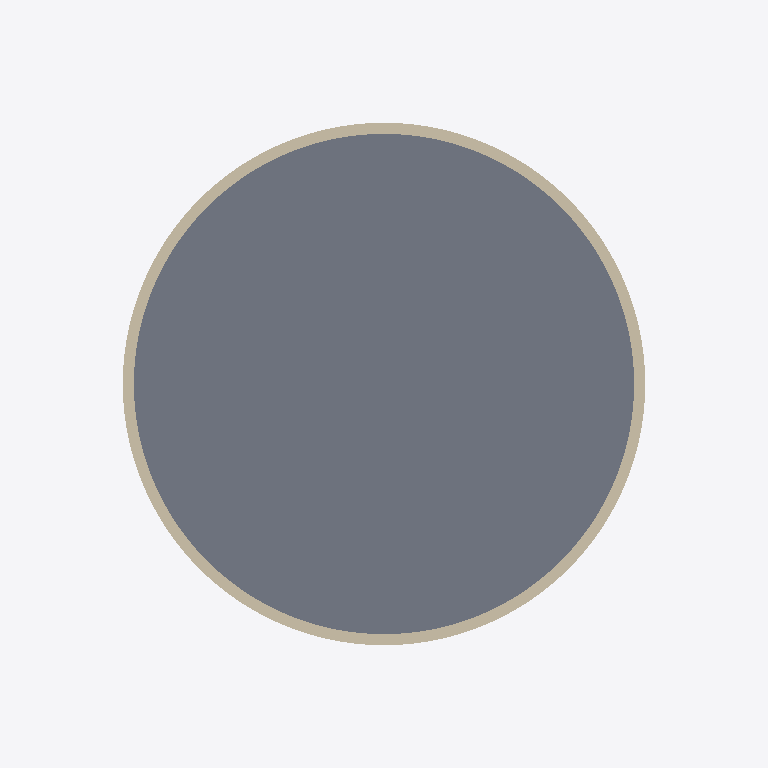
Plan cut of the same IFC building model at storey '标高 1' (level 0.00 m, cut at 1.40 m), seen from above with north up, elements coloured by IFC class (only those large enough to see are counted): 2 walls (beige), 1 slab (grey). Cut surfaces are drawn darker.
Extent 11.3 m × 12.8 m × 8.0 m (x, y, z). Storeys (4): 标高 1 at 0.00 m; 标高 2 at 4.00 m; 标高 3 at 5.50 m; 标高 4 at 7.80 m. Elements (6): 2 IfcSlab, 2 IfcWallStandardCase, 1 IfcRailing, 1 IfcRoof.

HEADER;
FILE_DESCRIPTION(('ViewDefinition [CoordinationView_V2.0]','RevitIdentifiers [VersionGUID: c082e935-ee84-4b83-8227-adb4968eb71b, NumberOfSaves: 2]','CoordinateReference [CoordinateBase: 共享坐标]'),'2;1');
FILE_NAME('项目编号','2025-03-21T12:49:16+08:00',(''),(''),'ODA SDAI 23.12','Autodesk Revit 24.0.4.427 (CHS) - IFC 24.0.4.427','');
FILE_SCHEMA(('IFC2X3'));
ENDSEC;
DATA;
#90=IFCPROJECT('2F8qUq0YfCjBdYxtdapI7y',#18,'项目编号',$,$,'项目名称','项目状态',(#85),#82);
#113=IFCSITE('2F8qUq0YfCjBdYxtdapI7_',#18,'Default',$,$,#112,$,$,.ELEMENT.,(39,54,57,601318),(116,25,58,795166),0.0,$,$);
#95=IFCBUILDING('2F8qUq0YfCjBdYxtdapI7z',#18,'',$,$,#93,$,'',.ELEMENT.,$,$,#94);
#98=IFCBUILDINGSTOREY('3Zu5Bv0LOHrPC10026FoQQ',#18,'标高 1',$,'标高:正负零标高',#97,$,'标高 1',.ELEMENT.,0.0);
#102=IFCBUILDINGSTOREY('15Z0v90RiHrPC20026FoKR',#18,'标高 2',$,'标高:上标头',#101,$,'标高 2',.ELEMENT.,4000.0000000000005);
#106=IFCBUILDINGSTOREY('30WkarxeHBWu8dhRIMYw4Q',#18,'标高 3',$,'标高:上标头',#105,$,'标高 3',.ELEMENT.,5499.693972318342);
#110=IFCBUILDINGSTOREY('30WkarxeHBWu8dhRIMYwcN',#18,'标高 4',$,'标高:上标头',#109,$,'标高 4',.ELEMENT.,7799.693972318338);
#10756=IFCSLAB('30WkarxeHBWu8dhRIMYwn4',#18,'楼板:常规 - 150mm:334687',$,'楼板:常规 - 150mm',#10742,#10755,'334687',.FLOOR.);
#10679=IFCWALLSTANDARDCASE('30WkarxeHBWu8dhRIMYwm_',#18,'基本墙:常规 - 200mm:334629',$,'基本墙:常规 - 200mm',#10644,#10678,'334629');
#10733=IFCWALLSTANDARDCASE('30WkarxeHBWu8dhRIMYwmz',#18,'基本墙:常规 - 200mm:334630',$,'基本墙:常规 - 200mm',#10702,#10732,'334630');
ENDSEC;
